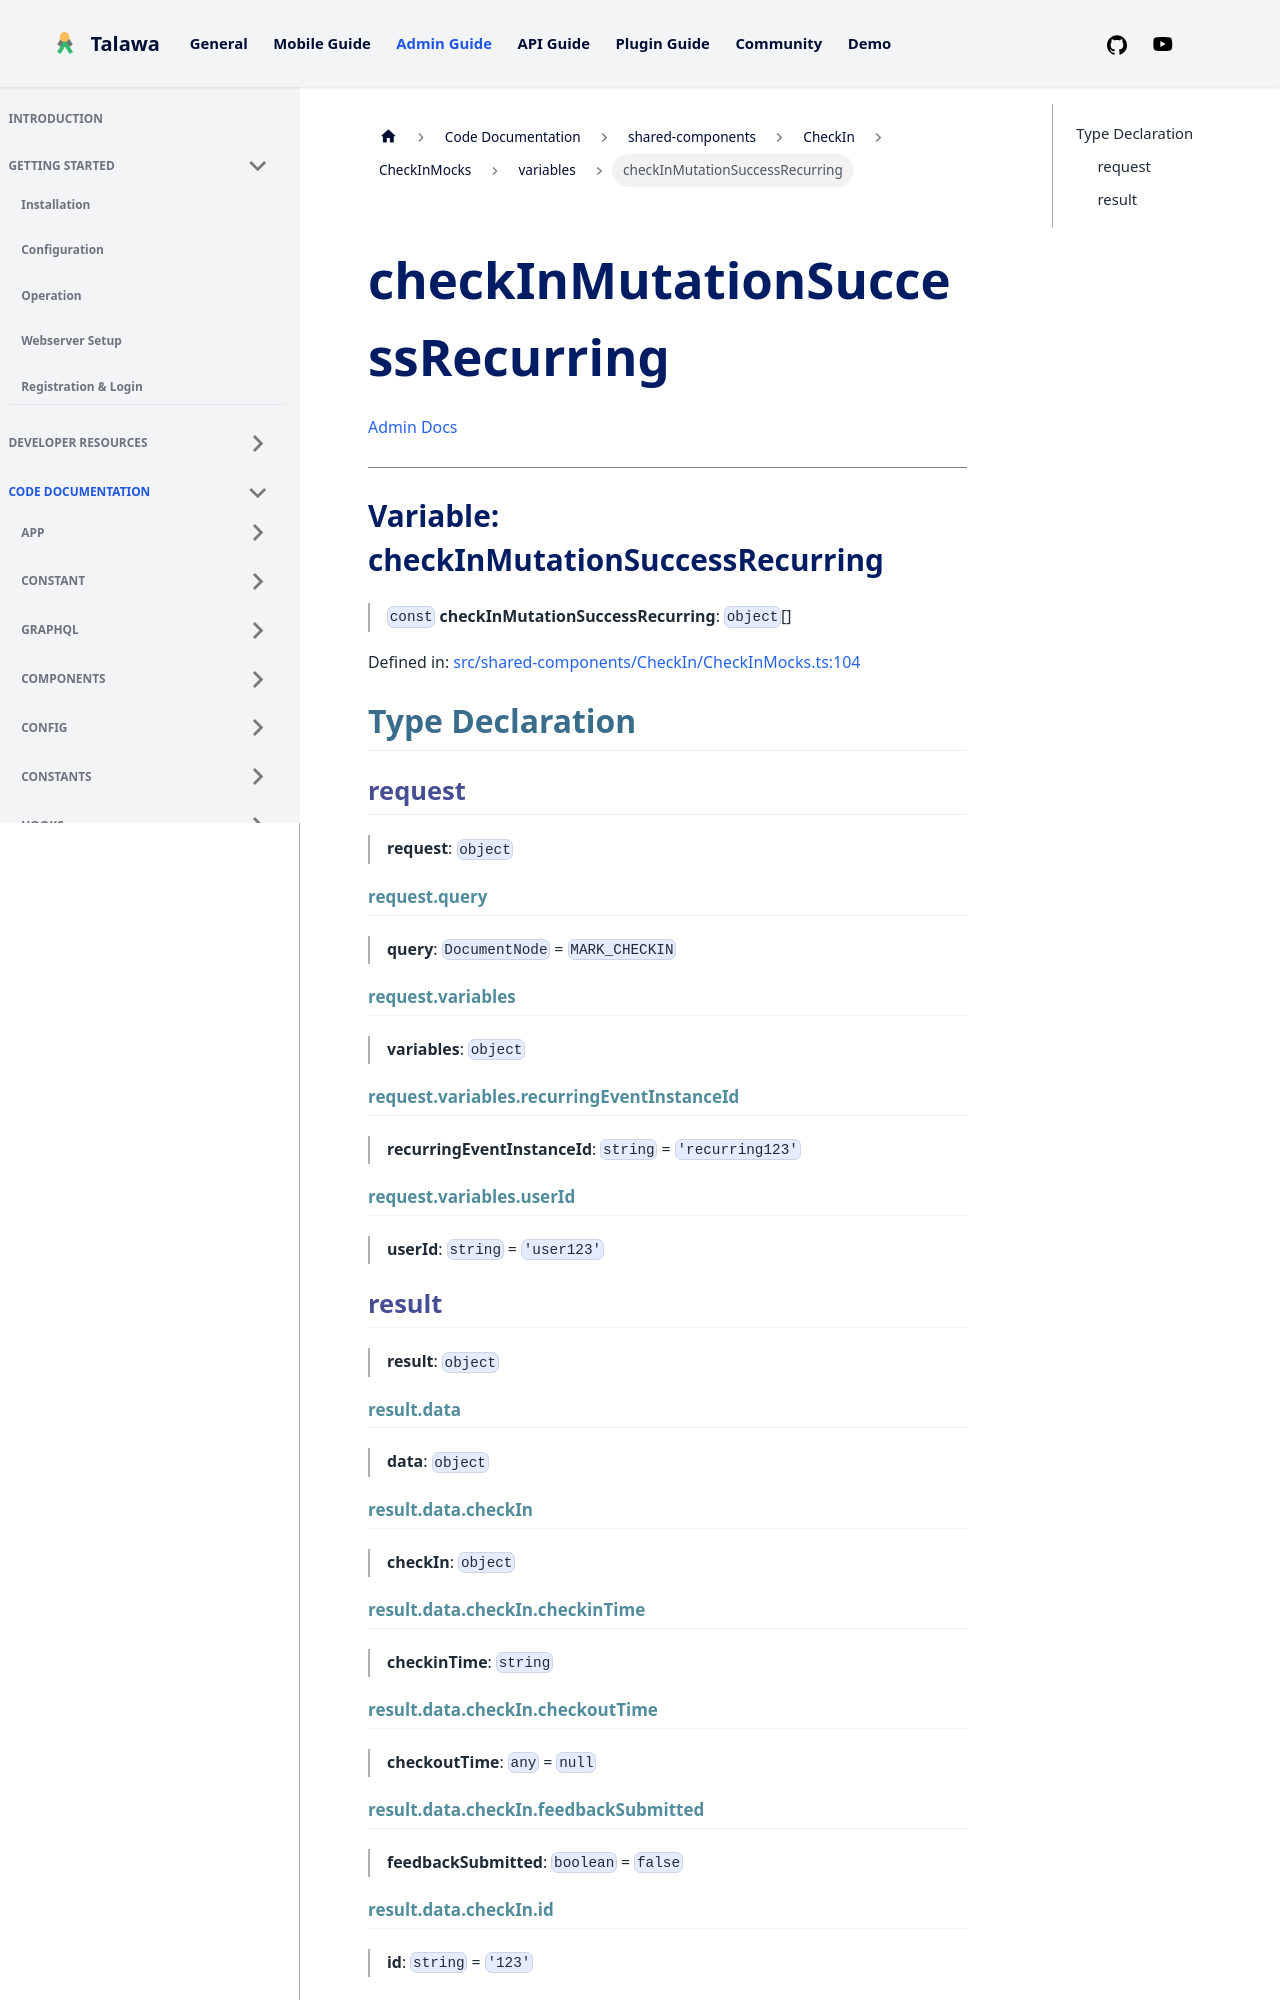

repository: PalisadoesFoundation/talawa-admin · page: docs/auto-docs/shared-components/CheckIn/CheckInMocks/variables/checkInMutationSuccessRecurring/index.html · generator: docusaurus

[Admin Docs](/)

***

# Variable: checkInMutationSuccessRecurring

> `const` **checkInMutationSuccessRecurring**: `object`[]

Defined in: [src/shared-components/CheckIn/CheckInMocks.ts:104](https://github.com/PalisadoesFoundation/talawa-admin/blob/main/src/shared-components/CheckIn/CheckInMocks.ts#L104)

## Type Declaration

### request

> **request**: `object`

#### request.query

> **query**: `DocumentNode` = `MARK_CHECKIN`

#### request.variables

> **variables**: `object`

#### request.variables.recurringEventInstanceId

> **recurringEventInstanceId**: `string` = `'recurring123'`

#### request.variables.userId

> **userId**: `string` = `'user123'`

### result

> **result**: `object`

#### result.data

> **data**: `object`

#### result.data.checkIn

> **checkIn**: `object`

#### result.data.checkIn.checkinTime

> **checkinTime**: `string`
